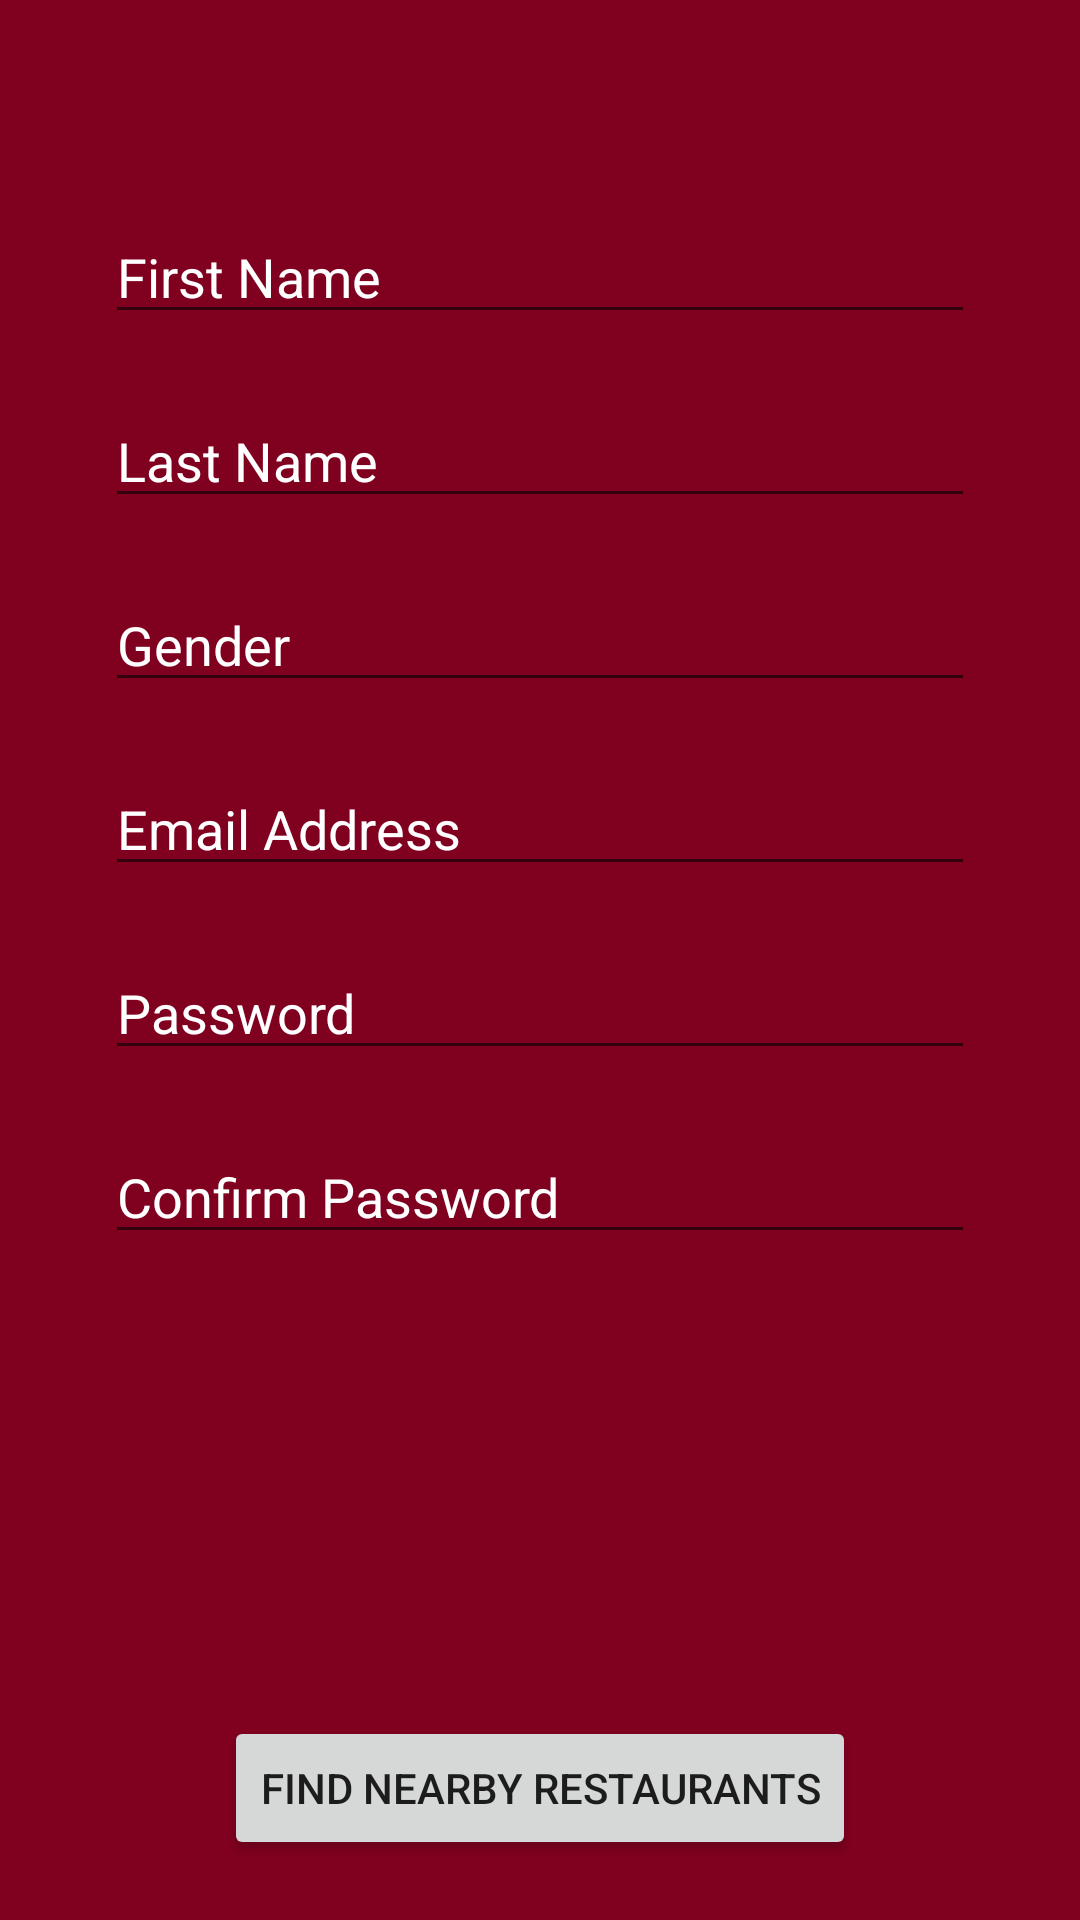

Android layout source for this screen:
<!-- AndroidManifest.xml: application theme AppTheme -->
<!-- res/layout/activity_sign_up.xml -->
<?xml version="1.0" encoding="utf-8"?>

<RelativeLayout xmlns:android="http://schemas.android.com/apk/res/android"
    xmlns:app="http://schemas.android.com/apk/res-auto"
    xmlns:tools="http://schemas.android.com/tools"
    android:layout_width="match_parent"
    android:layout_height="match_parent"
    tools:context=".SignUpActivity"
    android:background="@color/burgundy">


    <EditText
        android:id="@+id/et_first_name"
        android:layout_width="match_parent"
        android:layout_height="wrap_content"
        android:layout_marginStart="35dp"
        android:layout_marginEnd="35dp"
        android:layout_alignParentTop="true"
        android:layout_centerHorizontal="true"
        android:layout_marginTop="70dp"
        android:hint="@string/first_name"
        android:textColorHint="@color/white"
       />

    <EditText
        android:id="@+id/et_last_name"
        android:layout_width="match_parent"
        android:layout_height="wrap_content"
        android:layout_marginStart="35dp"
        android:layout_marginEnd="35dp"
        android:layout_below="@+id/et_first_name"
        android:layout_centerHorizontal="true"
        android:layout_marginTop="20dp"
        android:hint="@string/last_name"
        android:textColorHint="@color/white"
       />

    <EditText
        android:id="@+id/et_gender"
        android:layout_width="match_parent"
        android:layout_height="wrap_content"
        android:layout_marginStart="35dp"
        android:layout_marginEnd="35dp"
        android:layout_below="@+id/et_last_name"
        android:layout_centerHorizontal="true"
        android:layout_marginTop="20dp"
        android:hint="@string/gender"
        android:textColorHint="@color/white"
         />




    <EditText
        android:id="@+id/et_email"
        android:layout_width="match_parent"
        android:layout_height="wrap_content"
        android:layout_below="@+id/et_gender"
        android:layout_marginStart="35dp"
        android:layout_marginEnd="35dp"
        android:layout_centerHorizontal="true"
        android:layout_marginTop="20dp"
        android:hint="@string/email_address"
        android:inputType="textEmailAddress"
        android:textColorHint="@color/white"
        />

    <EditText
        android:id="@+id/et_password"
        android:layout_width="match_parent"
        android:layout_height="wrap_content"
        android:layout_alignEnd="@+id/et_email"
        android:layout_alignRight="@+id/et_email"
        android:layout_below="@+id/et_email"
        android:layout_marginStart="35dp"
        android:layout_marginTop="20dp"
        android:hint="@string/password"
        android:inputType="textPassword"
        android:textColorHint="@color/white" />

    <EditText
        android:id="@+id/et_confirm_password"
        android:layout_width="match_parent"
        android:layout_height="wrap_content"
        android:layout_marginStart="35dp"
        android:layout_marginEnd="35dp"
        android:layout_alignParentEnd="true"
        android:layout_below="@+id/et_password"
        android:layout_marginTop="20dp"
        android:hint="@string/confirm_password"
        android:inputType="textPassword"
        android:textColorHint="@color/white"/>

    <Button
        android:id="@+id/btn_done"
        android:layout_width="wrap_content"
        android:layout_height="wrap_content"
        android:layout_alignParentBottom="true"
        android:layout_centerHorizontal="true"
        android:layout_marginBottom="20dp"
        android:text="@string/Find"
        android:onClick="onClick"/>

</RelativeLayout>
<!-- resources referenced by this layout -->
<resources>
  <color name="burgundy">#800020</color>
  <color name="white">#ffffff</color>
  <string name="Find">Find nearby restaurants</string>
  <string name="confirm_password">Confirm Password</string>
  <string name="email_address">Email Address</string>
  <string name="first_name">First Name</string>
  <string name="gender">Gender</string>
  <string name="last_name">Last Name</string>
  <string name="password">Password</string>
  <style name="AppTheme" parent="Theme.AppCompat.Light.NoActionBar">
          
          <item name="colorPrimary">@color/colorPrimary</item>
          <item name="colorPrimaryDark">@color/colorPrimaryDark</item>
          <item name="colorAccent">@color/colorAccent</item>
      </style>
  <color name="colorPrimary">#3F51B5</color>
  <color name="colorPrimaryDark">#303F9F</color>
  <color name="colorAccent">#FF4081</color>
</resources>
